Image classification data set "16kImages" (oscleong/molecular_imaging_repository on GitHub). Class labels (2): inversion symmetry false, inversion symmetry true.

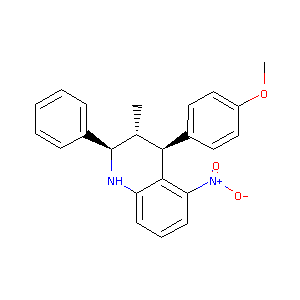
Label: inversion symmetry true

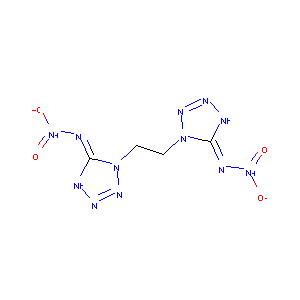
Label: inversion symmetry false

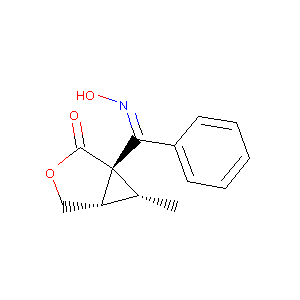
Label: inversion symmetry true

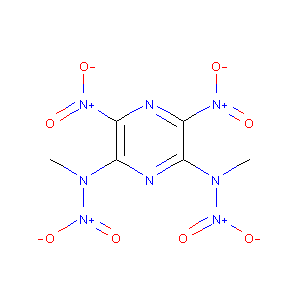
Label: inversion symmetry true

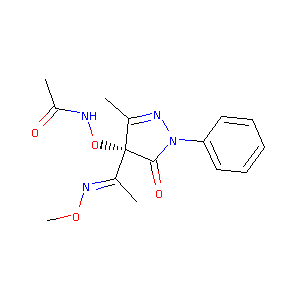
Label: inversion symmetry false

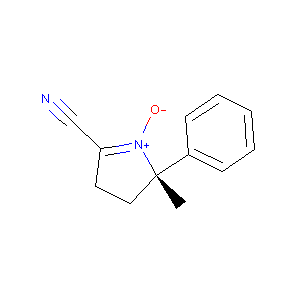
Label: inversion symmetry false
